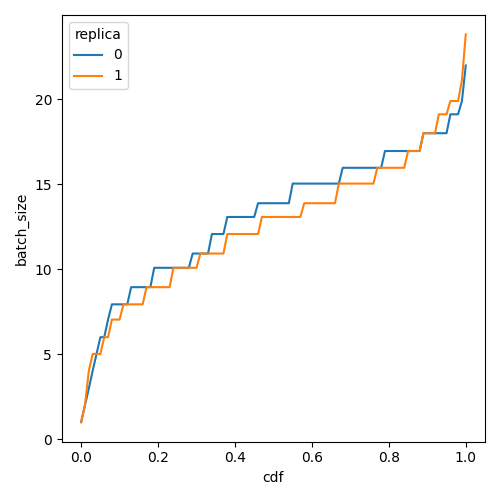

The file beside this chart, header and first rows:
cdf, batch_size, replica
0.0, 0.99, 0
0.01, 1.994, 0
0.02, 2.974, 0
0.03, 4.015, 0
0.04, 5.003, 0
0.05, 5.99, 0
0.06, 5.99, 0
0.07, 7.029, 0
0.08, 7.925, 0
0.09, 7.925, 0
0.1, 7.925, 0
0.11, 7.925, 0
0.12, 7.925, 0
0.13, 8.935, 0
0.14, 8.935, 0
0.15, 8.935, 0
0.16, 8.935, 0
0.17, 8.935, 0
0.18, 8.935, 0
0.19, 10.07, 0
0.2, 10.07, 0
0.21, 10.07, 0
0.22, 10.07, 0
0.23, 10.07, 0
0.24, 10.07, 0
0.25, 10.07, 0
0.26, 10.07, 0
0.27, 10.07, 0
0.28, 10.07, 0
0.29, 10.91, 0
0.3, 10.91, 0
0.31, 10.91, 0
0.32, 10.91, 0
0.33, 10.91, 0
0.34, 12.06, 0
0.35, 12.06, 0
0.36, 12.06, 0
0.37, 12.06, 0
0.38, 13.07, 0
0.39, 13.07, 0
0.4, 13.07, 0
0.41, 13.07, 0
0.42, 13.07, 0
0.43, 13.07, 0
0.44, 13.07, 0
0.45, 13.07, 0
0.46, 13.87, 0
0.47, 13.87, 0
0.48, 13.87, 0
0.49, 13.87, 0
0.5, 13.87, 0
0.51, 13.87, 0
0.52, 13.87, 0
0.53, 13.87, 0
0.54, 13.87, 0
0.55, 15.03, 0
0.56, 15.03, 0
0.57, 15.03, 0
0.58, 15.03, 0
0.59, 15.03, 0
... 142 more rows
